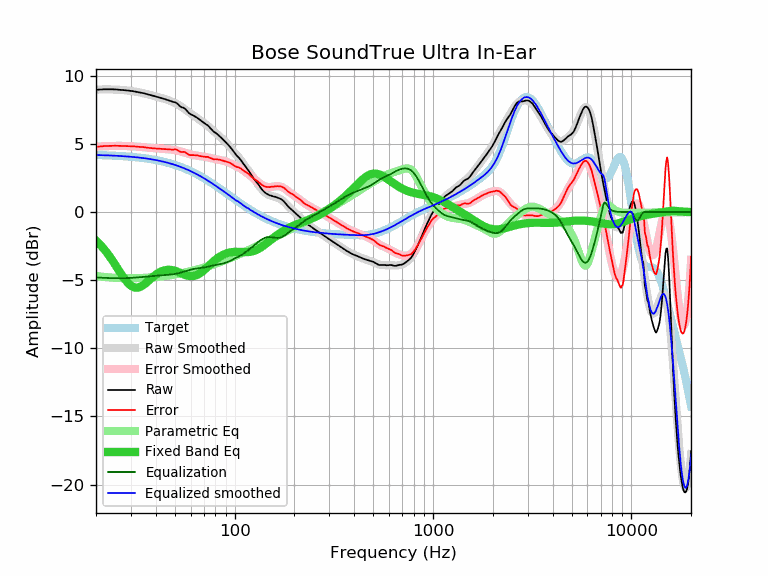

The data file committed next to this chart (first rows):
frequency, raw, error, smoothed, error_smoothed, equalization, parametric_eq, equalized_raw, equalized_smoothed, target
20, 8.97, 4.78, 8.99, 4.80, -4.80, -2.09, 4.17, 4.19, 4.19
21, 8.99, 4.81, 8.99, 4.82, -4.82, -2.40, 4.17, 4.18, 4.18
22, 9.01, 4.84, 9.00, 4.83, -4.83, -2.74, 4.18, 4.17, 4.17
23, 9.01, 4.85, 9.00, 4.84, -4.84, -3.10, 4.17, 4.16, 4.16
24, 9.01, 4.86, 9.00, 4.85, -4.85, -3.48, 4.16, 4.15, 4.15
25, 9.00, 4.87, 8.99, 4.85, -4.85, -3.87, 4.15, 4.13, 4.13
26, 8.98, 4.86, 8.98, 4.86, -4.86, -4.25, 4.12, 4.12, 4.12
27, 8.96, 4.85, 8.96, 4.85, -4.85, -4.62, 4.11, 4.11, 4.11
28, 8.94, 4.85, 8.94, 4.85, -4.85, -4.95, 4.09, 4.09, 4.09
29, 8.92, 4.85, 8.92, 4.84, -4.84, -5.21, 4.08, 4.07, 4.07
30, 8.89, 4.83, 8.89, 4.83, -4.83, -5.41, 4.06, 4.06, 4.06
31, 8.86, 4.82, 8.86, 4.82, -4.82, -5.52, 4.04, 4.04, 4.04
32, 8.82, 4.80, 8.82, 4.80, -4.80, -5.56, 4.02, 4.02, 4.02
33, 8.78, 4.78, 8.78, 4.79, -4.79, -5.52, 3.99, 4.00, 4.00
34, 8.75, 4.77, 8.74, 4.77, -4.77, -5.43, 3.98, 3.97, 3.97
35, 8.71, 4.76, 8.70, 4.75, -4.75, -5.31, 3.96, 3.95, 3.95
36, 8.66, 4.73, 8.66, 4.73, -4.73, -5.17, 3.93, 3.93, 3.93
37, 8.61, 4.71, 8.62, 4.72, -4.72, -5.01, 3.89, 3.90, 3.90
38, 8.57, 4.70, 8.57, 4.70, -4.70, -4.86, 3.87, 3.87, 3.87
39, 8.52, 4.67, 8.53, 4.69, -4.69, -4.72, 3.83, 3.85, 3.85
40, 8.48, 4.66, 8.49, 4.67, -4.67, -4.60, 3.81, 3.82, 3.82
41, 8.44, 4.65, 8.45, 4.66, -4.66, -4.49, 3.78, 3.79, 3.79
42, 8.39, 4.63, 8.40, 4.65, -4.65, -4.41, 3.74, 3.75, 3.76
43, 8.35, 4.63, 8.36, 4.64, -4.64, -4.34, 3.71, 3.72, 3.72
44, 8.31, 4.62, 8.32, 4.63, -4.63, -4.29, 3.68, 3.69, 3.69
45, 8.26, 4.61, 8.27, 4.62, -4.62, -4.26, 3.64, 3.65, 3.65
46, 8.22, 4.60, 8.23, 4.61, -4.61, -4.24, 3.61, 3.62, 3.62
47, 8.17, 4.59, 8.18, 4.60, -4.60, -4.24, 3.57, 3.58, 3.58
48, 8.12, 4.58, 8.12, 4.58, -4.58, -4.25, 3.54, 3.54, 3.54
49, 8.08, 4.58, 8.07, 4.57, -4.57, -4.28, 3.51, 3.50, 3.50
50, 8.06, 4.60, 8.01, 4.55, -4.55, -4.31, 3.51, 3.46, 3.46
51, 8.00, 4.58, 7.94, 4.52, -4.52, -4.36, 3.48, 3.42, 3.42
52, 7.89, 4.51, 7.87, 4.49, -4.49, -4.40, 3.40, 3.38, 3.38
53, 7.76, 4.43, 7.79, 4.46, -4.46, -4.45, 3.30, 3.33, 3.33
54, 7.69, 4.40, 7.72, 4.43, -4.43, -4.51, 3.26, 3.29, 3.29
55, 7.66, 4.42, 7.64, 4.39, -4.39, -4.56, 3.27, 3.24, 3.24
56, 7.60, 4.40, 7.55, 4.36, -4.36, -4.60, 3.24, 3.20, 3.20
57, 7.49, 4.34, 7.47, 4.32, -4.32, -4.64, 3.17, 3.15, 3.15
58, 7.36, 4.26, 7.39, 4.29, -4.29, -4.67, 3.07, 3.10, 3.10
59, 7.25, 4.20, 7.31, 4.26, -4.26, -4.69, 2.99, 3.05, 3.05
60, 7.18, 4.18, 7.23, 4.23, -4.23, -4.71, 2.95, 3.00, 3.00
61, 7.13, 4.18, 7.16, 4.20, -4.20, -4.71, 2.93, 2.95, 2.95
62, 7.08, 4.18, 7.08, 4.18, -4.18, -4.69, 2.90, 2.90, 2.90
63, 7.02, 4.17, 7.01, 4.16, -4.16, -4.67, 2.86, 2.85, 2.85
64, 6.96, 4.16, 6.95, 4.15, -4.15, -4.64, 2.81, 2.80, 2.80
65, 6.90, 4.15, 6.88, 4.13, -4.13, -4.59, 2.77, 2.75, 2.75
66, 6.82, 4.13, 6.81, 4.12, -4.12, -4.54, 2.70, 2.69, 2.69
67, 6.75, 4.11, 6.75, 4.11, -4.11, -4.48, 2.64, 2.64, 2.64
68, 6.68, 4.09, 6.68, 4.09, -4.09, -4.41, 2.59, 2.59, 2.59
69, 6.61, 4.08, 6.62, 4.08, -4.08, -4.34, 2.53, 2.53, 2.53
70, 6.55, 4.07, 6.55, 4.07, -4.07, -4.27, 2.48, 2.48, 2.48
71, 6.48, 4.05, 6.48, 4.05, -4.05, -4.19, 2.43, 2.43, 2.43
72, 6.42, 4.05, 6.41, 4.03, -4.03, -4.11, 2.39, 2.37, 2.37
73, 6.37, 4.05, 6.33, 4.01, -4.01, -4.02, 2.36, 2.32, 2.32
74, 6.29, 4.03, 6.26, 4.00, -4.00, -3.94, 2.29, 2.26, 2.26
75, 6.19, 3.98, 6.19, 3.98, -3.98, -3.86, 2.21, 2.21, 2.21
76, 6.10, 3.94, 6.11, 3.96, -3.96, -3.79, 2.14, 2.16, 2.16
77, 6.01, 3.91, 6.04, 3.94, -3.94, -3.71, 2.07, 2.10, 2.10
78, 5.93, 3.88, 5.97, 3.92, -3.92, -3.64, 2.01, 2.05, 2.05
79, 5.86, 3.87, 5.90, 3.90, -3.90, -3.57, 1.96, 1.99, 1.99
... 553 more rows
